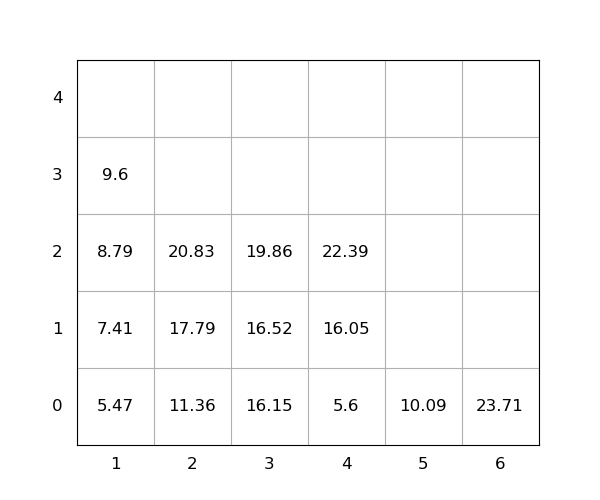

The file beside this chart, header and first rows:
idx, loc_x, loc_y, loc_z, weight, seq, emerg, reloc, size(ft)
1, 3, 0, 0, 16.15, 1, 0, 0, 20
2, 2, 0, 0, 11.36, 2, 0, 0, 20
3, 4, 0, 0, 5.6, 3, 0, 0, 20
4, 2, 0, 1, 17.79, 4, 0, 0, 20
5, 2, 0, 2, 20.83, 5, 0, 0, 20
6, 3, 0, 1, 16.52, 6, 0, 0, 20
7, 4, 0, 1, 16.05, 7, 0, 0, 20
8, 6, 0, 0, 23.71, 8, 0, 0, 20
9, 1, 0, 0, 5.47, 9, 0, 0, 20
10, 1, 0, 1, 7.41, 10, 0, 0, 20
11, 4, 0, 2, 22.39, 11, 0, 0, 20
12, 1, 0, 2, 8.79, 12, 0, 0, 20
13, 3, 0, 2, 19.86, 13, 0, 0, 20
14, 5, 0, 0, 10.09, 14, 0, 0, 20
15, 1, 0, 3, 9.6, 15, 0, 0, 20
